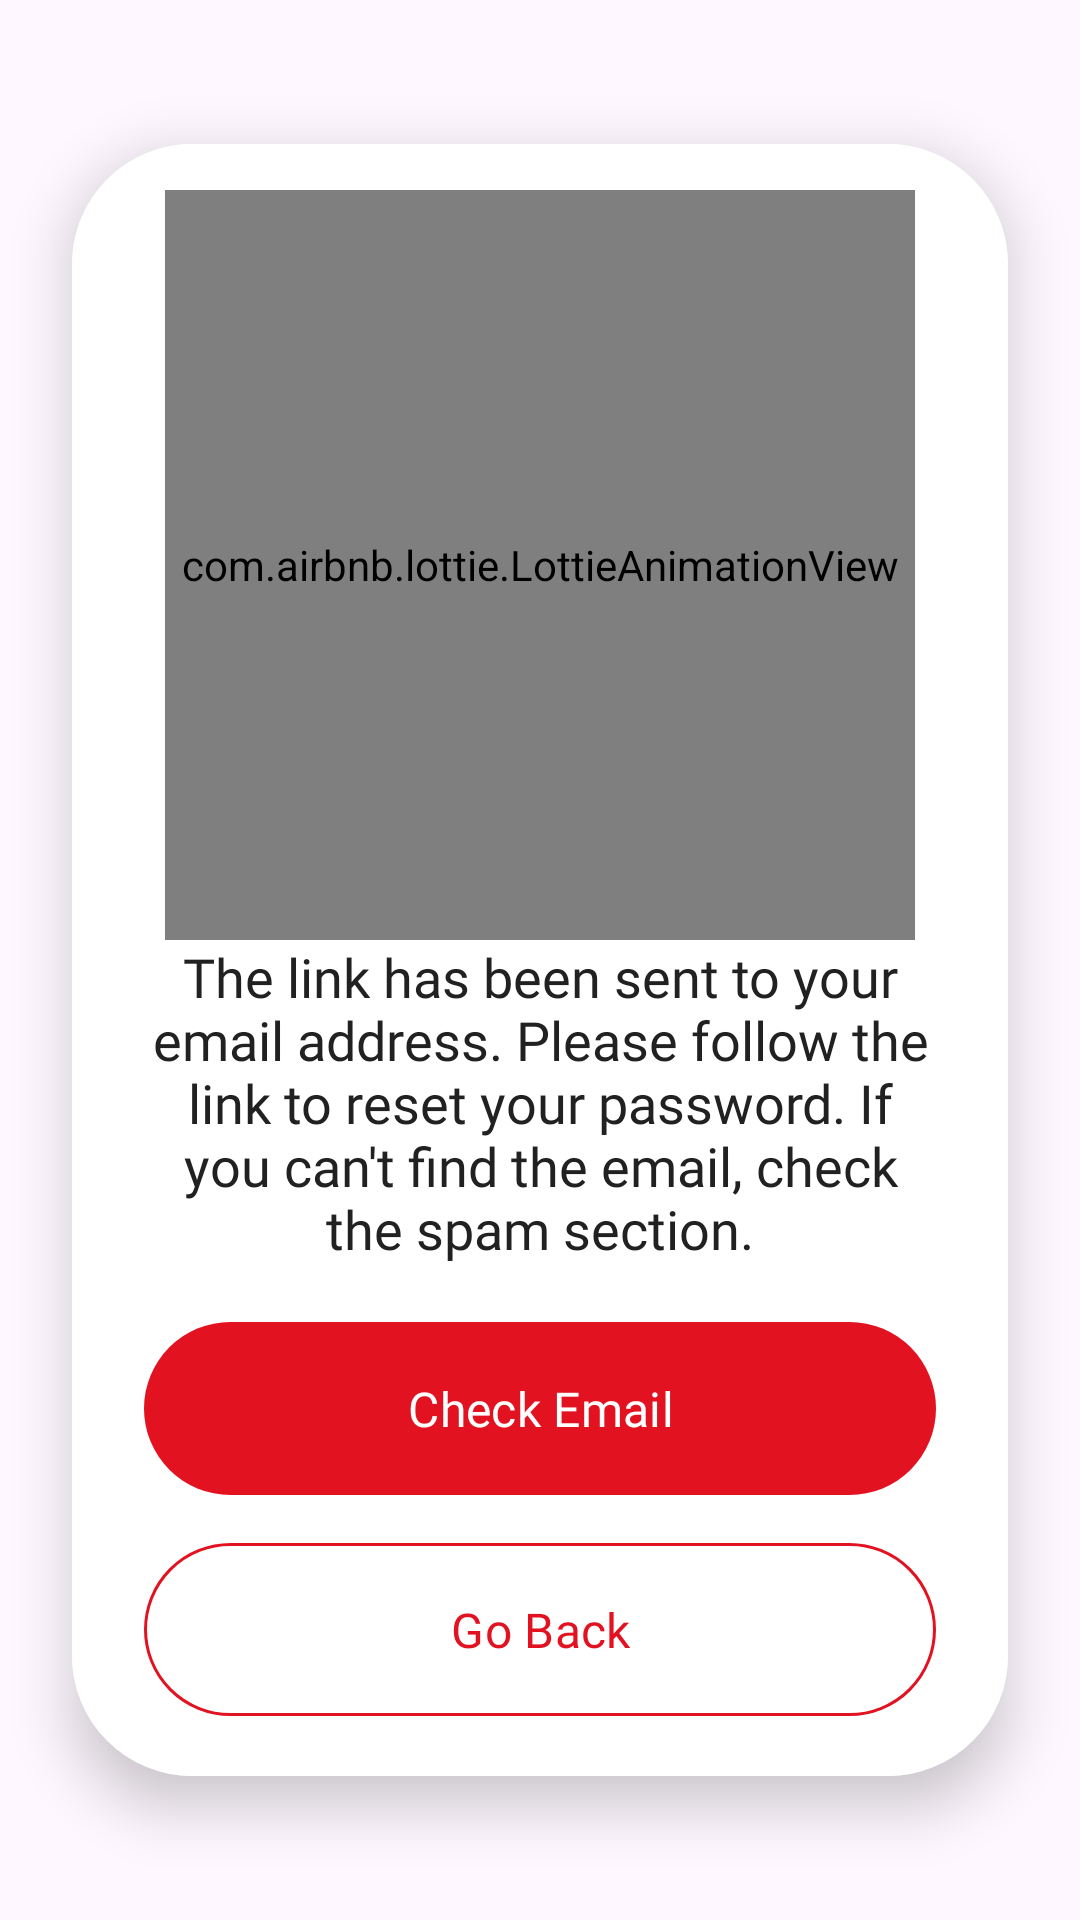

The Android layout XML behind this screen, and the referenced resources:
<!-- AndroidManifest.xml: application theme Theme.MovieAppAz -->
<!-- res/layout/forgot_pass_success_dialog_layout.xml -->
<?xml version="1.0" encoding="utf-8"?>
<androidx.constraintlayout.widget.ConstraintLayout xmlns:android="http://schemas.android.com/apk/res/android"
    xmlns:app="http://schemas.android.com/apk/res-auto"
    android:layout_width="match_parent"
    android:layout_height="match_parent">

    <com.google.android.material.card.MaterialCardView
        android:layout_width="match_parent"
        android:layout_height="match_parent"
        android:layout_marginHorizontal="24dp"
        android:layout_marginVertical="48dp"
        app:cardBackgroundColor="@color/white"
        app:cardCornerRadius="40dp"
        app:cardElevation="11dp"
        app:layout_constraintBottom_toBottomOf="parent"
        app:layout_constraintEnd_toEndOf="parent"
        app:layout_constraintStart_toStartOf="parent"
        app:layout_constraintTop_toTopOf="parent"
        app:strokeWidth="0dp">

    <androidx.constraintlayout.widget.ConstraintLayout
        android:layout_width="match_parent"
        android:layout_height="match_parent"
        android:background="@color/white">

        <com.airbnb.lottie.LottieAnimationView
            android:id="@+id/lottieAnimationView"
            android:layout_width="250dp"
            android:layout_height="250dp"
            app:layout_constraintBottom_toTopOf="@+id/textView14"
            app:layout_constraintEnd_toEndOf="parent"
            app:layout_constraintStart_toStartOf="parent"
            app:layout_constraintTop_toTopOf="parent"
            app:layout_constraintVertical_chainStyle="packed"
            app:lottie_autoPlay="true"
            app:lottie_loop="false"
            app:lottie_rawRes="@raw/complete_animation" />

        <TextView
            android:id="@+id/textView14"
            android:layout_width="0dp"
            android:layout_height="wrap_content"
            android:layout_marginHorizontal="24dp"
            android:fontFamily="@font/urbanist_600"
            android:gravity="center"
            android:text="@string/pass_suc_title"
            android:textColor="@color/black_21"
            android:textSize="18sp"
            app:layout_constraintBottom_toTopOf="@+id/buttonCheckMail"
            app:layout_constraintEnd_toEndOf="parent"
            app:layout_constraintStart_toStartOf="parent"
            app:layout_constraintTop_toBottomOf="@+id/lottieAnimationView" />


        <com.google.android.material.button.MaterialButton
            android:id="@+id/buttonGoBack"
            style="@style/Widget.Material3.Button.OutlinedButton"
            android:layout_width="0dp"
            android:layout_height="wrap_content"
            android:layout_marginBottom="16dp"
            android:fontFamily="@font/urbanist_700"
            android:paddingVertical="18dp"
            android:text="@string/go_back"
            android:textColor="@color/red_21"
            android:textSize="16sp"
            app:layout_constraintBottom_toBottomOf="parent"
            app:layout_constraintEnd_toEndOf="@+id/textView14"
            app:layout_constraintStart_toStartOf="@+id/textView14"
            app:strokeColor="@color/red_21" />

        <com.google.android.material.button.MaterialButton
            android:id="@+id/buttonCheckMail"
            android:layout_width="0dp"
            android:layout_height="wrap_content"
            android:layout_marginBottom="8dp"
            android:fontFamily="@font/urbanist_700"
            android:paddingVertical="18dp"
            android:text="@string/check_mail"
            android:textColor="@color/white"
            android:textSize="16sp"
            app:backgroundTint="@color/red_21"
            app:layout_constraintBottom_toTopOf="@+id/buttonGoBack"
            app:layout_constraintEnd_toEndOf="@+id/buttonGoBack"
            app:layout_constraintStart_toStartOf="@+id/buttonGoBack" />


    </androidx.constraintlayout.widget.ConstraintLayout>

    </com.google.android.material.card.MaterialCardView>

</androidx.constraintlayout.widget.ConstraintLayout>
<!-- resources referenced by this layout -->
<resources>
  <color name="black_21">#FF212121</color>
  <color name="red_21">#E21221</color>
  <color name="white">#FFFFFFFF</color>
  <string name="check_mail">Check Email</string>
  <string name="go_back">Go Back</string>
  <string name="pass_suc_title">The link has been sent to your email address. Please follow the link to reset your password. If you can\'t find the email, check the spam section.</string>
  <style name="Theme.MovieAppAz" parent="Base.Theme.MovieAppAz" />
  <style name="Base.Theme.MovieAppAz" parent="Theme.Material3.DayNight.NoActionBar">
          
          
          <item name="android:statusBarColor">@color/red_21</item>
          <item name="colorPrimary">@color/red_21</item>
      </style>
</resources>
